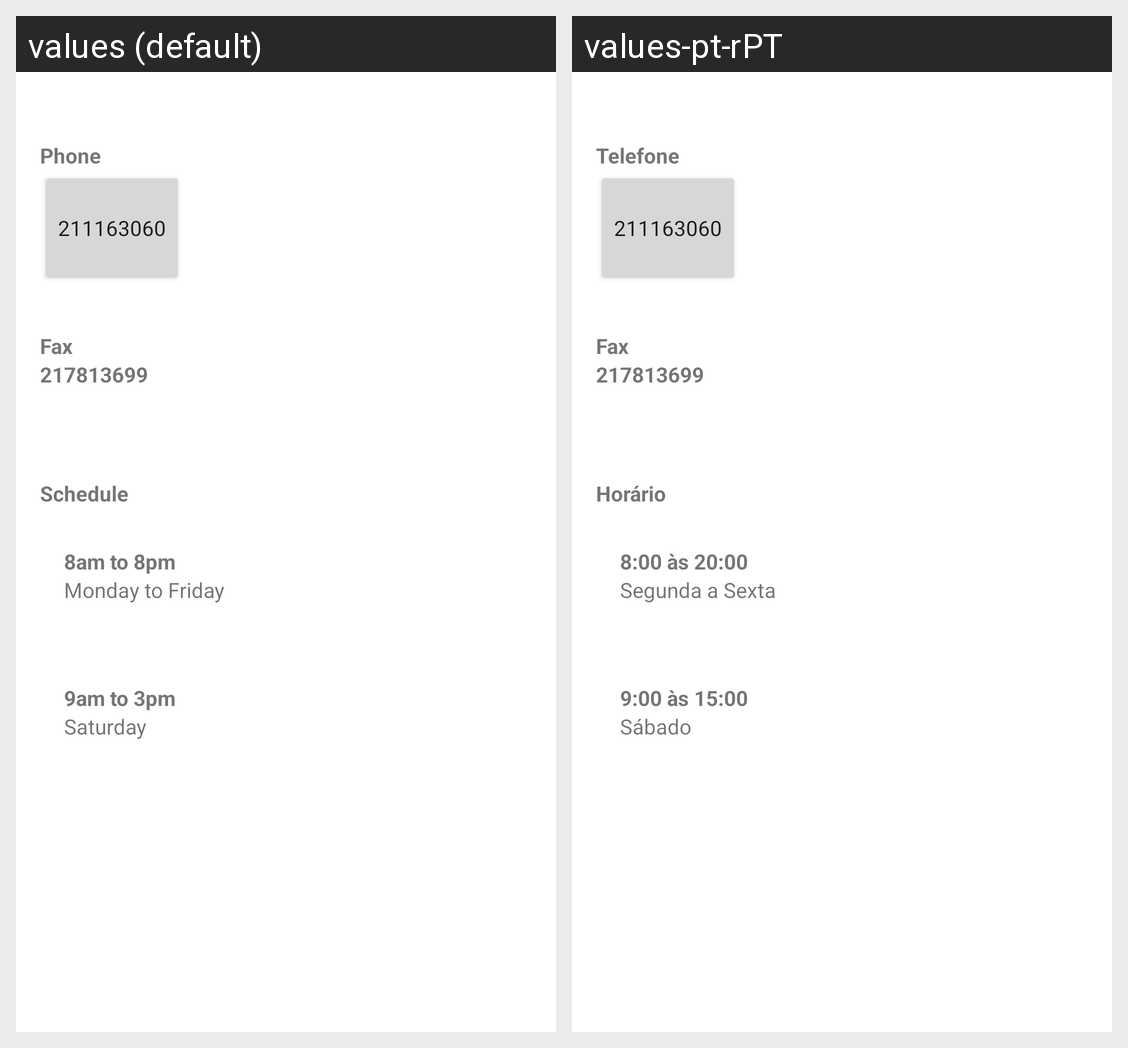

This grid shows one Android layout under two languages. Give, for every string resource on the screen, its name, the default text and each shown locale's text.
Android screen res/layout/fragment_contacts_general_emel.xml rendered under 2 locales, left to right: values (default), values-pt-rPT. Device: Nexus 5 (rendered at 1080×1920; each locale shown at half size, 540×960, under a caption strip naming it); theme AppTheme.
Strings drawn on this screen, with the default value and each locale's value (text and hints the layout hard-codes, and strings that could not be matched under every locale, appear in the picture but are not listed):

phone
  values: Phone
  values-pt-rPT: Telefone

general_emel_phone
  values: 211163060
  values-pt-rPT: 211163060  [not translated; the default value is used]

fax_number
  values: 217813699
  values-pt-rPT: 217813699  [not translated; the default value is used]

schedule
  values: Schedule
  values-pt-rPT: Horário

schedule_8am_8pm
  values: 8am to 8pm
  values-pt-rPT: 8:00 às 20:00

schedule_monday_friday
  values: Monday to Friday
  values-pt-rPT: Segunda a Sexta

schedule_9am_3pm
  values: 9am to 3pm
  values-pt-rPT: 9:00 às 15:00

schedule_saturday
  values: Saturday
  values-pt-rPT: Sábado
